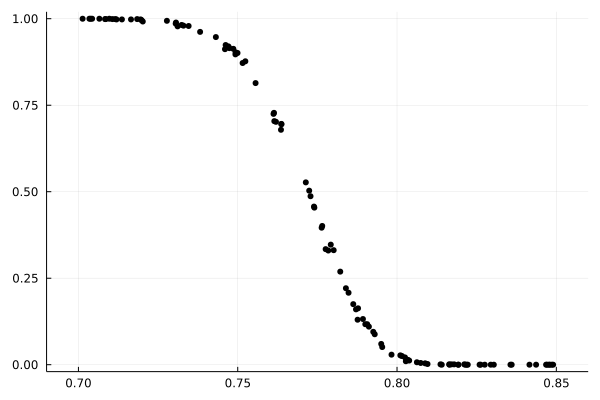

Source data for this figure (header and first rows):
0.848989156039343	0.0
0.8485	0.0
0.848	0.0
0.8477	0.0
0.8471	0.0
0.8468	0.0
0.8436	0.0
0.8416	0.0
0.836	0.0
0.8356	0.0
0.8304	0.0
0.8294	0.0
0.8275	0.0
0.8263	0.0
0.8259	0.0
0.8222	0.0
0.8219	0.0
0.8214	0.0
0.8211	0.001
0.8193	0.0
0.8192	0.0
0.8179	0.001
0.8171	0.001
0.8165	0.0
0.8164	0.001
0.814	0.0
0.8136	0.001
0.8096	0.002
0.8088	0.004
0.8074	0.005
0.8062	0.007
0.8038	0.012
0.8034	0.014
0.8028	0.01
0.8025	0.021
0.8016	0.025
0.801	0.027
0.7983	0.029
0.7954	0.051
0.795	0.06
0.793	0.088
0.7925	0.095
0.7912	0.11
0.7906	0.117
0.79	0.117
0.7893	0.132
0.7878	0.163
0.7876	0.13
0.7871	0.16
0.7863	0.175
0.7848	0.208
0.784	0.221
0.7822	0.269
0.7801	0.331
0.7792	0.347
0.7784	0.33
0.7776	0.334
0.7765	0.401
0.7763	0.396
0.7741	0.454
0.7739	0.457
... 47 more rows
